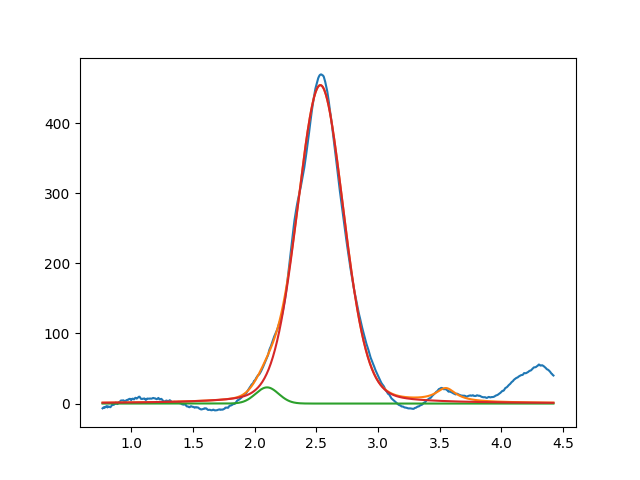

Data behind this chart, as committed beside it:
2.099999999993535482e+00, 2.306655037513866091e+01, 2.196528318433413340e-01, 9.999999999998073763e-01
2.532038895798409239e+00, 4.539375799011484105e+02, 4.444790130154250285e-01, 8.306022820348886171e-01
3.549999999999998490e+00, 1.864128086169738552e+01, 1.999999995794164709e-01, 4.284145491346361875e-14
